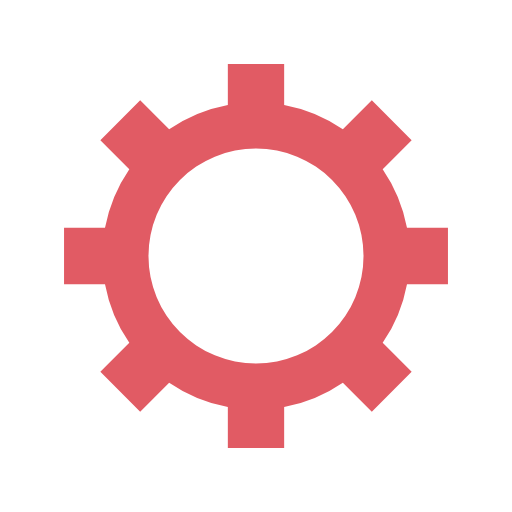
t = 0.00 s
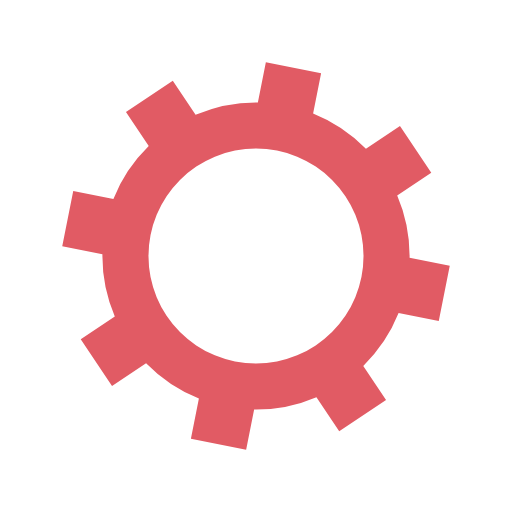
t = 0.06 s
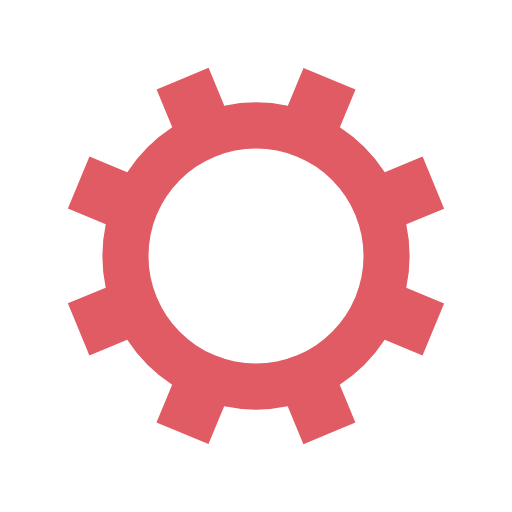
t = 0.13 s
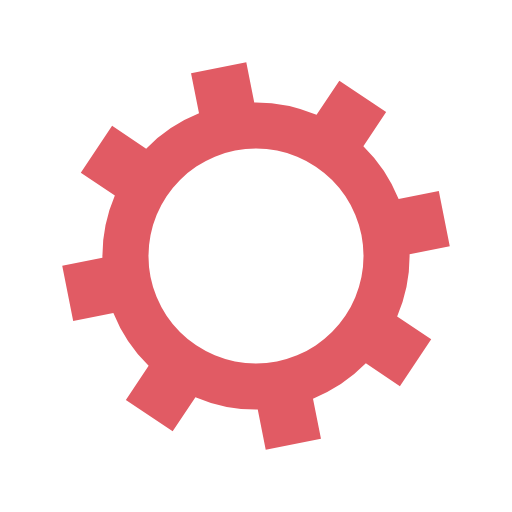
t = 0.19 s

The animated SVG that drew these frames (rendered in a browser with its animation timeline set to each time). Animation: 1 SMIL element (animateTransform=1); one cycle of 0.26 s, repeats indefinitely.

<?xml version="1.0" encoding="utf-8"?>
<svg xmlns="http://www.w3.org/2000/svg" xmlns:xlink="http://www.w3.org/1999/xlink" style="margin: auto; background: rgb(255, 255, 255); display: block; shape-rendering: auto;" width="190px" height="190px" viewBox="0 0 100 100" preserveAspectRatio="xMidYMid">
<g transform="translate(50 50)">
<g>
<animateTransform attributeName="transform" type="rotate" values="0;45" keyTimes="0;1" dur="0.2557544757033248s" repeatCount="indefinite"></animateTransform><path d="M29.491524206117255 -5.5 L37.491524206117255 -5.5 L37.491524206117255 5.5 L29.491524206117255 5.5 A30 30 0 0 1 24.742744050198738 16.964569457146712 L24.742744050198738 16.964569457146712 L30.399598299691117 22.621423706639092 L22.621423706639096 30.399598299691114 L16.964569457146716 24.742744050198734 A30 30 0 0 1 5.5 29.491524206117255 L5.5 29.491524206117255 L5.5 37.491524206117255 L-5.499999999999997 37.491524206117255 L-5.499999999999997 29.491524206117255 A30 30 0 0 1 -16.964569457146705 24.742744050198738 L-16.964569457146705 24.742744050198738 L-22.621423706639085 30.399598299691117 L-30.399598299691117 22.621423706639092 L-24.742744050198738 16.964569457146712 A30 30 0 0 1 -29.491524206117255 5.500000000000009 L-29.491524206117255 5.500000000000009 L-37.491524206117255 5.50000000000001 L-37.491524206117255 -5.500000000000001 L-29.491524206117255 -5.500000000000002 A30 30 0 0 1 -24.742744050198738 -16.964569457146705 L-24.742744050198738 -16.964569457146705 L-30.399598299691117 -22.621423706639085 L-22.621423706639092 -30.399598299691117 L-16.964569457146712 -24.742744050198738 A30 30 0 0 1 -5.500000000000011 -29.491524206117255 L-5.500000000000011 -29.491524206117255 L-5.500000000000012 -37.491524206117255 L5.499999999999998 -37.491524206117255 L5.5 -29.491524206117255 A30 30 0 0 1 16.964569457146702 -24.74274405019874 L16.964569457146702 -24.74274405019874 L22.62142370663908 -30.39959829969112 L30.399598299691117 -22.6214237066391 L24.742744050198738 -16.964569457146716 A30 30 0 0 1 29.491524206117255 -5.500000000000013 M0 -21A21 21 0 1 0 0 21 A21 21 0 1 0 0 -21" fill="#e15b64"></path></g></g>
<!-- [ldio] generated by https://loading.io/ --></svg>
